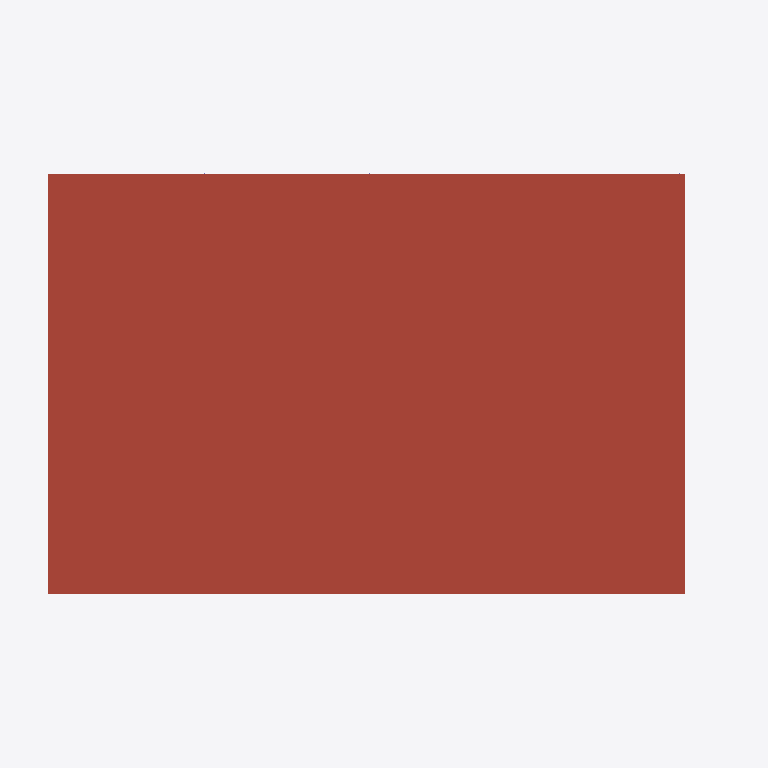
Plan cut of the same IFC building model at storey 'Roof' (level 12.60 m, cut at 14.00 m), seen from above with north up, elements coloured by IFC class: 1 roof (red-brown). Cut surfaces are drawn darker.
Extent 35.9 m × 23.1 m × 14.2 m (x, y, z). Storeys (5): Foundation at -1.50 m; Level 1 at 0.00 m; Level 2 at 4.20 m; Level 3 at 8.40 m; Roof at 12.60 m. Elements (459): 278 IfcPlate, 130 IfcBeam, 20 IfcColumn, 20 IfcFooting, 6 IfcMember, 3 IfcSlab, 2 IfcWall.

HEADER;
FILE_DESCRIPTION(('ViewDefinition [ReferenceView]'),'2;1');
FILE_NAME('synth\\model_rev1.ifc','2026-11-14T09:00:00',('calc-graph synth'),('calc-graph'),'IfcOpenShell','calc-graph synth generator','none');
FILE_SCHEMA(('IFC4'));
ENDSEC;
DATA;
#12=IFCPROJECT('0DWLd$3Z5GkO5RTLfnUUIx',$,'Sample Office Building','Synthetic steel frame - calc-graph',$,$,'Rev 1 - issued for permit',(#10),#5);
#18=IFCSITE('3r4H7uonXSugNA6sS9WRpI',$,'Site',$,$,#17,$,$,.ELEMENT.,$,$,$,$,$);
#24=IFCBUILDING('39WHzS9_bUewiPEfGkmA9g',$,'Sample Office Building',$,$,#23,$,$,.ELEMENT.,$,$,$);
#32=IFCBUILDINGSTOREY('1SsJgGGP9LxPQuWioHfRNJ',$,'Foundation',$,$,#31,$,$,.ELEMENT.,-1.5);
#38=IFCBUILDINGSTOREY('1dGn8iIsvNFenNjTgt0Za9',$,'Level 1',$,$,#37,$,$,.ELEMENT.,0.0);
#44=IFCBUILDINGSTOREY('24AS_J9xjNyOg6JhGyoa_R',$,'Level 2',$,$,#43,$,$,.ELEMENT.,4.2);
#50=IFCBUILDINGSTOREY('0B6ib9X3HUFP1XjVG4ZPyF',$,'Level 3',$,$,#49,$,$,.ELEMENT.,8.4);
#56=IFCBUILDINGSTOREY('3Rav$RIJjMyR9KX_fK2Nu2',$,'Roof',$,$,#55,$,$,.ELEMENT.,12.6);
#6414=IFCSLAB('3IA$H7wtvTZ99Jo48LTFKm',$,'RF-1',$,'Roof deck 1.5in B 20ga',#6413,#6412,$,.ROOF.);
ENDSEC;
